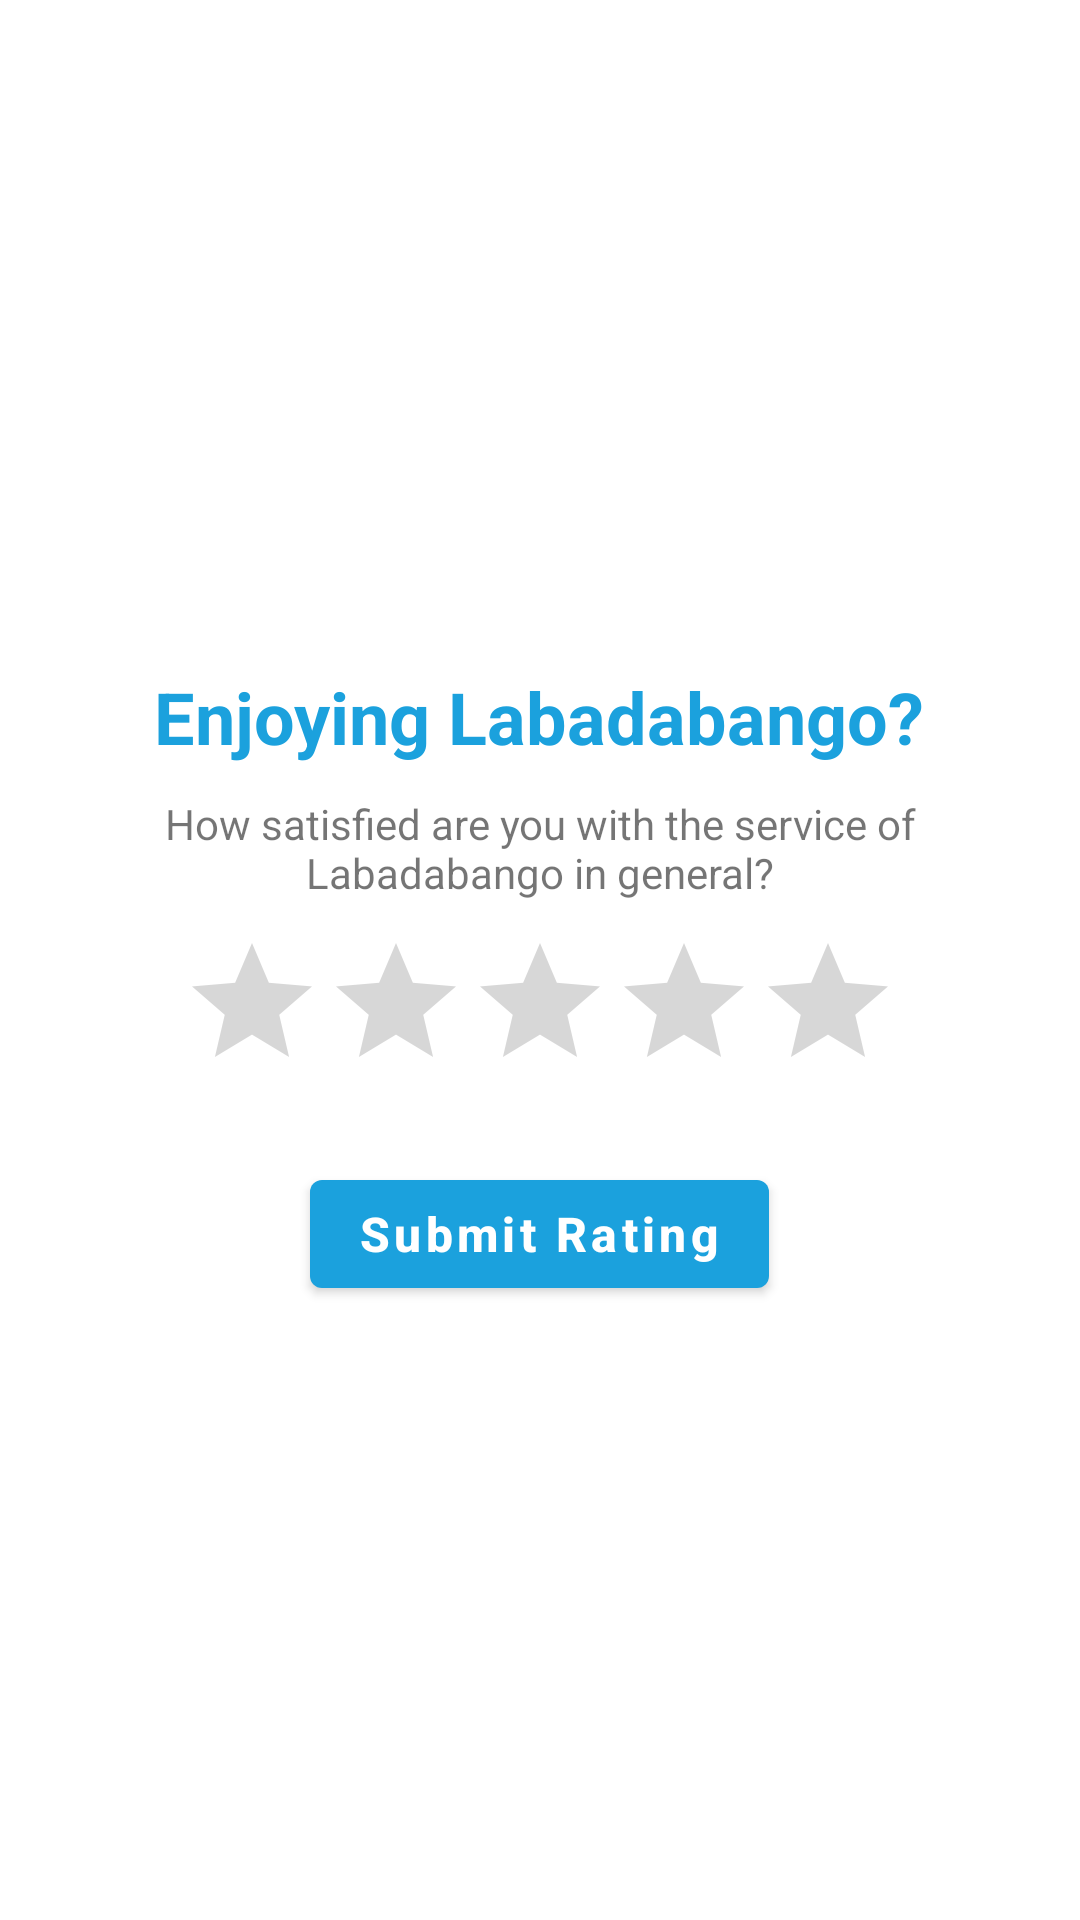

Here is an Android app screen rendered from its layout file. Give the layout XML and the strings, colors and styles it references.
<!-- AndroidManifest.xml: application theme Theme.Labadabango -->
<!-- res/layout/fragment_popup_rating.xml -->
<?xml version="1.0" encoding="utf-8"?>
<LinearLayout
    xmlns:android="http://schemas.android.com/apk/res/android"
    xmlns:tools="http://schemas.android.com/tools"
    android:layout_width="match_parent"
    android:layout_height="wrap_content"
    android:orientation="vertical"
    android:gravity="center">


    <ImageView
        android:id="@+id/closeBtn"
        android:layout_width="28dp"
        android:layout_height="28dp"
        android:src="@drawable/close"
        android:layout_marginTop="10dp"
        android:layout_marginEnd="10dp"
        android:layout_gravity="end"/>

    <TextView
        android:layout_width="wrap_content"
        android:layout_height="wrap_content"
        android:textSize="24sp"
        android:textStyle="bold"
        android:textColor="@color/primary"
        android:text="Enjoying Labadabango?"/>

    <TextView
        android:layout_width="wrap_content"
        android:layout_height="wrap_content"
        android:layout_marginTop="10dp"
        android:layout_marginStart="32dp"
        android:layout_marginEnd="32dp"
        android:textAlignment="center"
        android:text="@string/rating_question"/>

    <RatingBar
        android:id="@+id/ratingBar"
        android:layout_width="wrap_content"
        android:layout_height="wrap_content"
        android:layout_marginTop="10dp"
        android:layout_marginBottom="20dp"
        android:numStars="5"
        android:progressTint="@color/primary"
        />

    <Button
        android:id="@+id/submitRatingBtn"
        android:layout_width="wrap_content"
        android:layout_height="wrap_content"
        android:textAllCaps="false"
        android:textColor="@color/white"
        android:textSize="16sp"
        android:textStyle="bold"
        android:layout_marginBottom="20dp"
        android:text="Submit Rating"/>
</LinearLayout>
<!-- resources referenced by this layout -->
<resources>
  <color name="primary">#1ba1dd</color>
  <color name="white">#FFFFFFFF</color>
  <string name="rating_question">How satisfied are you with the service of Labadabango in general?</string>
  <style name="Theme.Labadabango" parent="Theme.MaterialComponents.DayNight.DarkActionBar">
          
          <item name="colorPrimary">@color/primary</item>
          <item name="colorPrimaryVariant">@color/purple_700</item>
          <item name="colorOnPrimary">@color/black</item>
          
          <item name="colorSecondary">@color/teal_200</item>
          <item name="colorSecondaryVariant">@color/teal_700</item>
          <item name="colorOnSecondary">@color/black</item>
          
          <item name="android:statusBarColor" tools:targetApi="21">?attr/colorPrimaryVariant</item>
          
      </style>
  <color name="purple_700">#FF3700B3</color>
  <color name="black">#FF000000</color>
  <color name="teal_200">#FF03DAC5</color>
  <color name="teal_700">#FF018786</color>
</resources>
